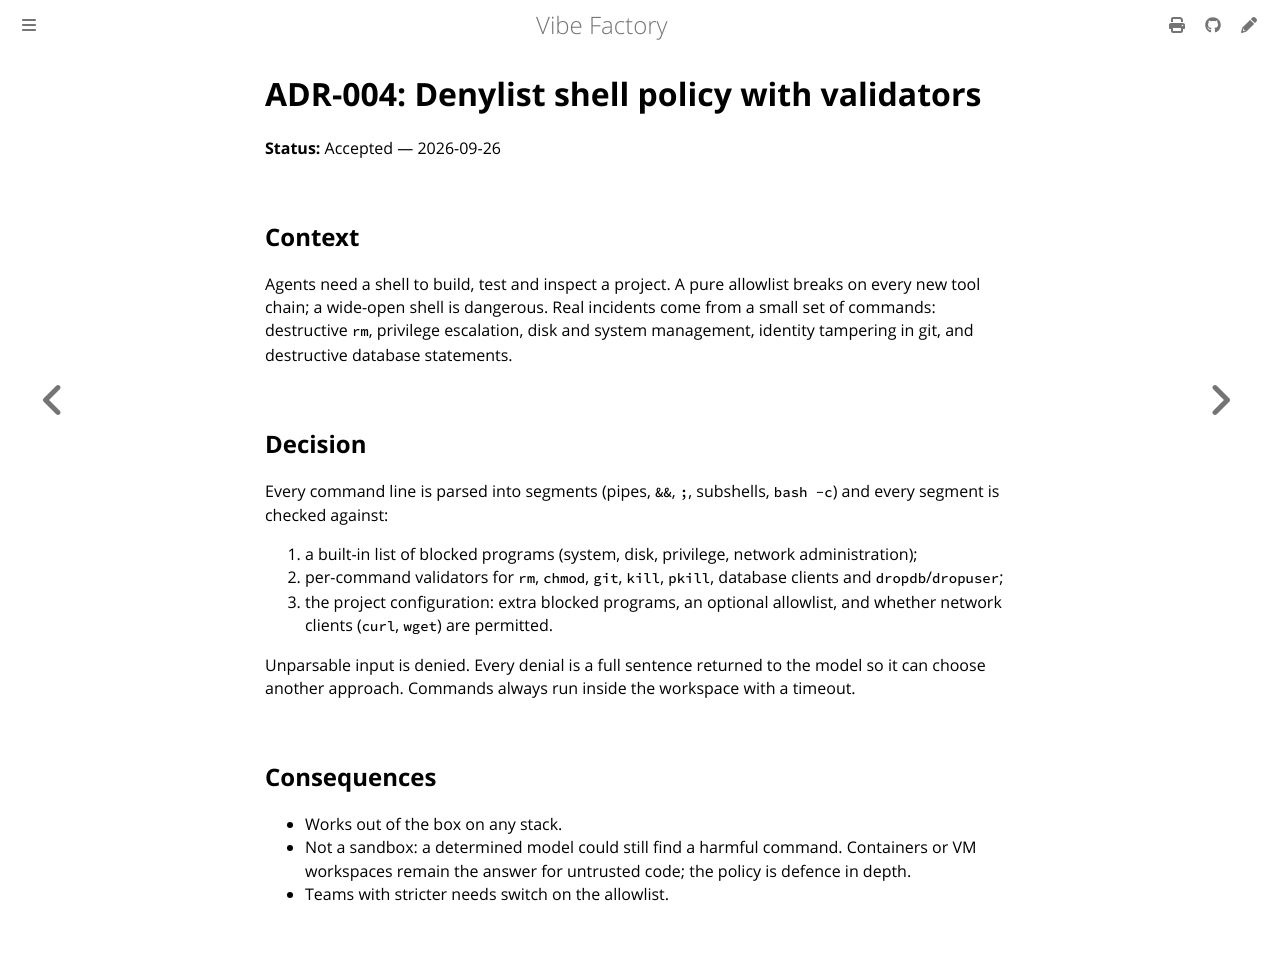

repository: vincentlauriat/vibe-factory · page: design/adr/004-shell-policy.html · generator: mdbook

# ADR-004: Denylist shell policy with validators

**Status:** Accepted — 2026-09-26

## Context

Agents need a shell to build, test and inspect a project. A pure allowlist breaks on every
new tool chain; a wide-open shell is dangerous. Real incidents come from a small set of
commands: destructive `rm`, privilege escalation, disk and system management, identity
tampering in git, and destructive database statements.

## Decision

Every command line is parsed into segments (pipes, `&&`, `;`, subshells, `bash -c`) and
every segment is checked against:

1. a built-in list of blocked programs (system, disk, privilege, network administration);
2. per-command validators for `rm`, `chmod`, `git`, `kill`, `pkill`, database clients and
   `dropdb`/`dropuser`;
3. the project configuration: extra blocked programs, an optional allowlist, and whether
   network clients (`curl`, `wget`) are permitted.

Unparsable input is denied. Every denial is a full sentence returned to the model so it
can choose another approach. Commands always run inside the workspace with a timeout.

## Consequences

- Works out of the box on any stack.
- Not a sandbox: a determined model could still find a harmful command. Containers or VM
  workspaces remain the answer for untrusted code; the policy is defence in depth.
- Teams with stricter needs switch on the allowlist.
